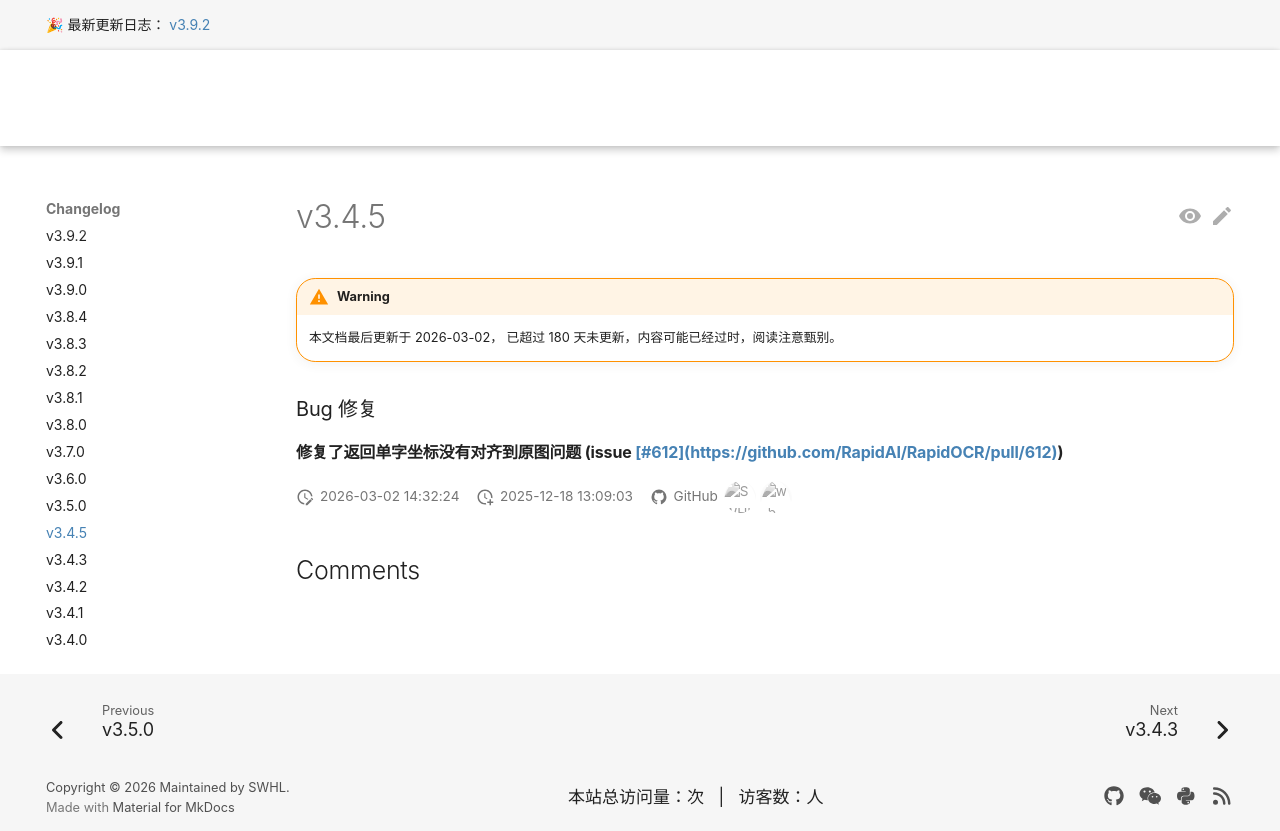

repository: RapidAI/RapidOCRDocs · page: v3.9.2/en/changelog/v3.4.5/index.html · generator: mkdocs

---
comments: true
hide:
  - toc
---


### Bug 修复

#### 修复了返回单字坐标没有对齐到原图问题 (issue #612)
